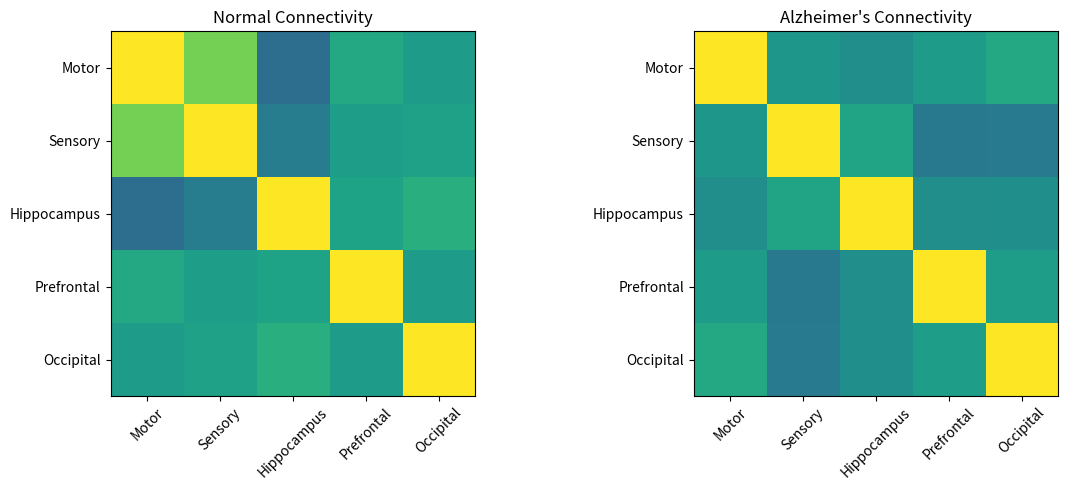
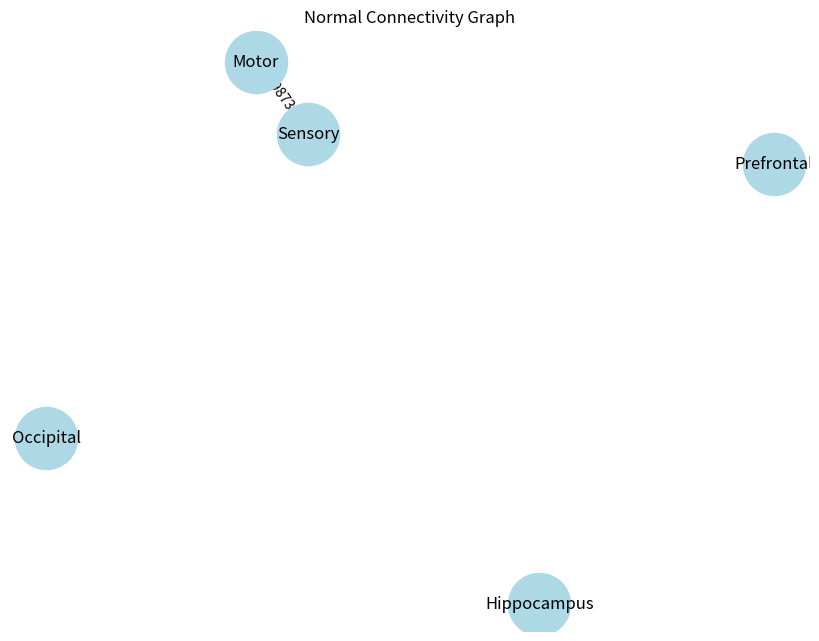
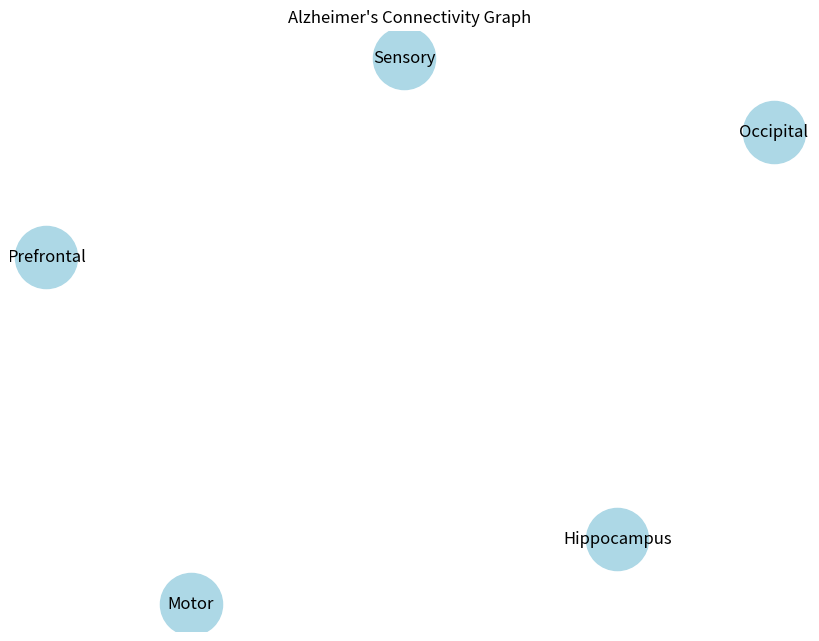

Write Python code to recreate these figures, in order.
import numpy as np
import matplotlib.pyplot as plt
from scipy.signal import convolve
from scipy.stats import zscore
import networkx as nx

# Define a simple HRF function
def hrf(t):
    return t**5 * np.exp(-t / 1.0)

# Simulation parameters
n_rois = 5
n_timepoints = 200
tr = 2.0  # Repetition time in seconds
roi_names = ['Motor', 'Sensory', 'Hippocampus', 'Prefrontal', 'Occipital']

# Generate HRF signal
t_hrf = np.arange(0, 30, tr)
hrf_signal = hrf(t_hrf)
hrf_signal /= np.max(hrf_signal)  # Normalize

# Generate neural activity for normal condition
np.random.seed(42)
neural_normal = np.random.randn(n_rois, n_timepoints)
common_signal = np.random.randn(1, n_timepoints)
neural_normal[0] += common_signal[0]  # Motor ROI
neural_normal[1] += common_signal[0]  # Sensory ROI (correlated)

# Generate neural activity for Alzheimer's condition
neural_ad = np.random.randn(n_rois, n_timepoints)
neural_ad[0] += 0.3 * common_signal[0]  # Motor ROI (reduced correlation)
neural_ad[1] += 0.3 * common_signal[0]  # Sensory ROI (reduced correlation)

# Convolve with HRF to get BOLD signals
bold_normal = np.array([convolve(n, hrf_signal, mode='same') for n in neural_normal])
bold_ad = np.array([convolve(n, hrf_signal, mode='same') for n in neural_ad])

# Add noise
noise_level = 0.5
bold_normal += noise_level * np.random.randn(*bold_normal.shape)
bold_ad += noise_level * np.random.randn(*bold_ad.shape)

# Standardize BOLD signals
bold_normal = zscore(bold_normal, axis=1)
bold_ad = zscore(bold_ad, axis=1)

# Compute correlation matrices
corr_normal = np.corrcoef(bold_normal)
corr_ad = np.corrcoef(bold_ad)

# Plot connectivity matrices
fig, axes = plt.subplots(1, 2, figsize=(12, 5))
axes[0].imshow(corr_normal, cmap='viridis', vmin=-1, vmax=1)
axes[0].set_title('Normal Connectivity')
axes[1].imshow(corr_ad, cmap='viridis', vmin=-1, vmax=1)
axes[1].set_title('Alzheimer\'s Connectivity')
for ax in axes:
    ax.set_xticks(range(n_rois))
    ax.set_yticks(range(n_rois))
    ax.set_xticklabels(roi_names, rotation=45)
    ax.set_yticklabels(roi_names)
plt.tight_layout()
plt.savefig('connectivity_matrices.png')
plt.close()

# Plot connectivity graphs
def plot_connectivity_graph(corr_matrix, title):
    G = nx.Graph()
    for i in range(n_rois):
        G.add_node(roi_names[i])
    for i in range(n_rois):
        for j in range(i+1, n_rois):
            if abs(corr_matrix[i, j]) > 0.5:
                G.add_edge(roi_names[i], roi_names[j], weight=corr_matrix[i, j])
    pos = nx.spring_layout(G)
    plt.figure(figsize=(8, 6))
    nx.draw(G, pos, with_labels=True, node_color='lightblue', node_size=2000)
    labels = nx.get_edge_attributes(G, 'weight')
    nx.draw_networkx_edge_labels(G, pos, edge_labels=labels)
    plt.title(title)
    plt.savefig(f'{title.lower().replace(" ", "_")}_graph.png')
    plt.close()

plot_connectivity_graph(corr_normal, 'Normal Connectivity Graph')
plot_connectivity_graph(corr_ad, 'Alzheimer\'s Connectivity Graph')

print("Analysis complete. Check output images.")
